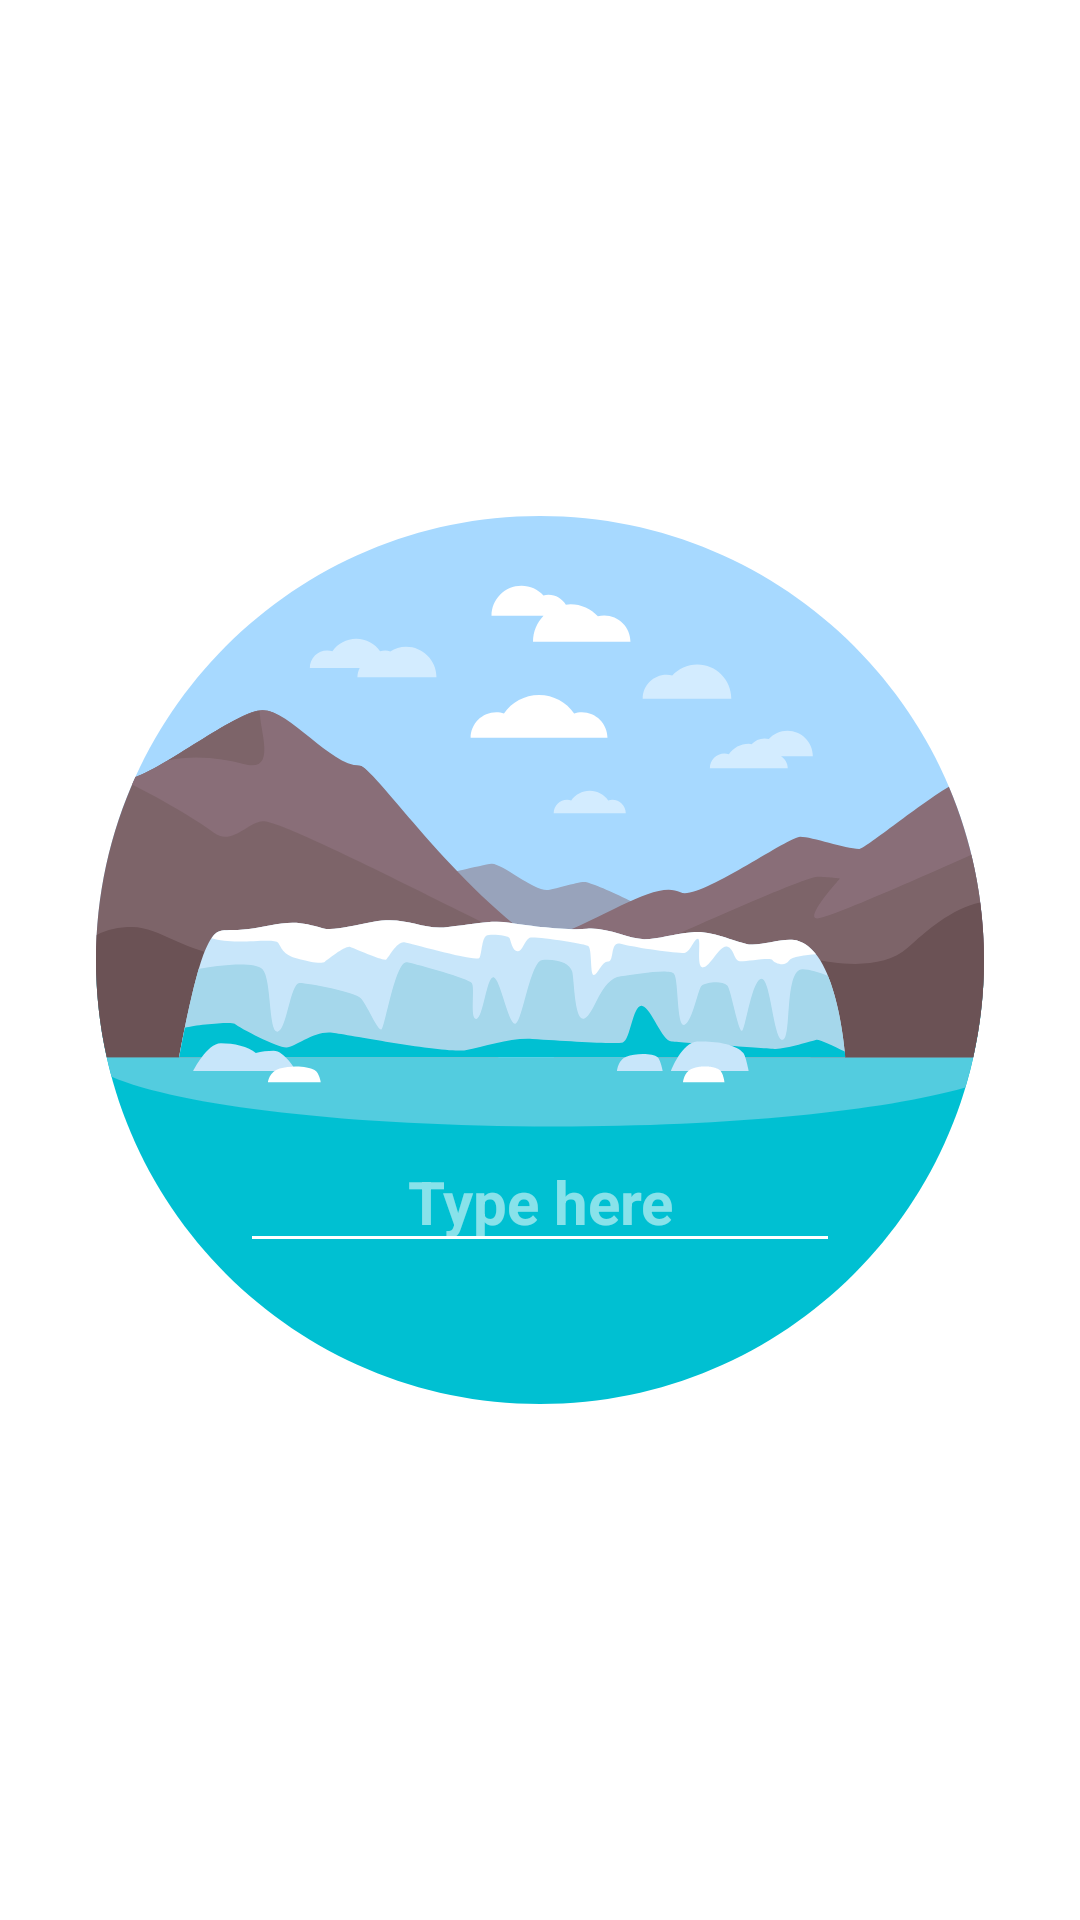

Android layout source for this screen:
<!-- AndroidManifest.xml: application theme AppTheme -->
<!-- res/layout/fragment_keyboard.xml -->
<?xml version="1.0" encoding="utf-8"?>
<androidx.constraintlayout.widget.ConstraintLayout xmlns:android="http://schemas.android.com/apk/res/android"
    xmlns:app="http://schemas.android.com/apk/res-auto"
    xmlns:tools="http://schemas.android.com/tools"
    android:layout_width="match_parent"
    android:layout_height="match_parent"
    tools:context=".cases.keyboard.KeyboardFragment">

    <ImageView
        android:id="@+id/ivImage"
        android:layout_width="0dp"
        android:layout_height="wrap_content"
        android:layout_margin="32dp"
        android:src="@drawable/nature2"
        app:layout_constraintBottom_toBottomOf="parent"
        app:layout_constraintEnd_toEndOf="parent"
        app:layout_constraintStart_toStartOf="parent"
        app:layout_constraintTop_toTopOf="parent" />

    <EditText
        android:id="@+id/text"
        android:layout_width="0dp"
        android:layout_height="wrap_content"
        android:layout_marginStart="48dp"
        android:layout_marginTop="158dp"
        android:layout_marginEnd="48dp"
        android:backgroundTint="@android:color/white"
        android:hint="@string/type_here"
        android:maxLines="1"
        android:textAlignment="center"
        android:textColor="@android:color/white"
        android:textColorHint="@color/white_hint"
        android:textSize="20sp"
        android:textStyle="bold"
        app:layout_constraintBottom_toBottomOf="@+id/ivImage"
        app:layout_constraintEnd_toEndOf="@+id/ivImage"
        app:layout_constraintStart_toStartOf="@+id/ivImage"
        app:layout_constraintTop_toTopOf="@+id/ivImage" />
</androidx.constraintlayout.widget.ConstraintLayout>
<!-- resources referenced by this layout -->
<resources>
  <color name="white_hint">#88ffffff</color>
  <!-- drawable nature2: vector/xml drawable (drawable, 9310 chars, omitted) -->
  <string name="type_here">Type here</string>
  <style name="AppTheme" parent="Theme.MaterialComponents.Light.NoActionBar">
          
          <item name="colorPrimary">@color/colorPrimary</item>
          <item name="colorPrimaryDark">@color/colorPrimaryDark</item>
          <item name="colorAccent">@color/colorAccent</item>
          <item name="android:windowBackground">@android:color/white</item>
          <item name="android:windowTranslucentStatus">true</item>
          <item name="android:windowTranslucentNavigation">true</item>
          <item name="android:statusBarColor">@android:color/white</item>
          <item name="android:navigationBarColor">@android:color/white</item>
          <item name="android:windowDrawsSystemBarBackgrounds">true</item>
      </style>
  <color name="colorPrimary">#6200EE</color>
  <color name="colorPrimaryDark">#3700B3</color>
  <color name="colorAccent">#03DAC5</color>
</resources>
